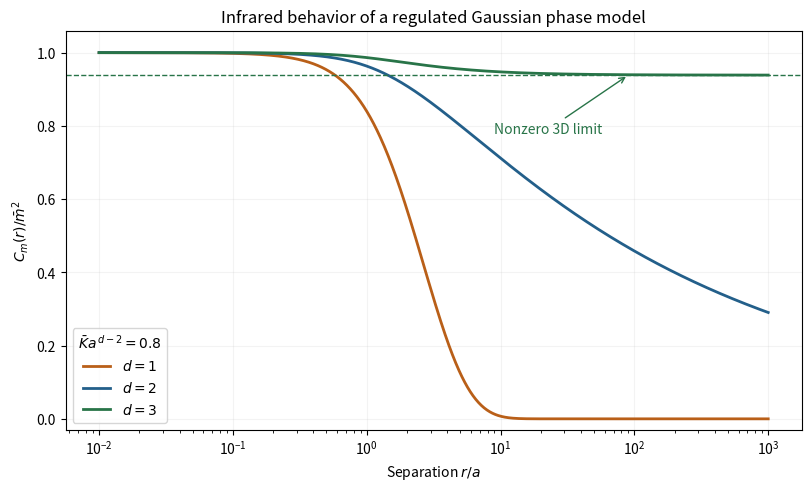

Source code (Python):
"""Original spin-wave correlation curves with exponential momentum regulator, a=1."""
import numpy as np
import matplotlib.pyplot as plt
r=np.geomspace(.01,1000,1200)
K=.8
# Each exponent is G(0)-G(r), evaluated with exp(-a*q), a=1.
D1=(r*np.arctan(r)-.5*np.log1p(r*r))/(np.pi*K)
D2=np.log((1+np.sqrt(1+r*r))/2)/(2*np.pi*K)
D3=(1-np.arctan(r)/r)/(2*np.pi**2*K)
fig,ax=plt.subplots(figsize=(8,4.8),facecolor='white',layout='constrained')
for d,exponent,color in [(1,D1,'#b95f18'),(2,D2,'#235f8a'),(3,D3,'#287448')]:
    ax.semilogx(r,np.exp(-exponent),color=color,lw=2,label=r'$d='+str(d)+'$')
limit=np.exp(-1/(2*np.pi**2*K))
ax.axhline(limit,color='#287448',lw=1,ls='--')
ax.annotate('Nonzero 3D limit',xy=(90,limit),xytext=(9,.78),arrowprops=dict(arrowstyle='->',color='#287448'),color='#287448')
ax.set(xlabel=r'Separation $r/a$',ylabel=r'$C_m(r)/\bar m^2$',ylim=(-.03,1.06),title='Infrared behavior of a regulated Gaussian phase model')
ax.legend(title=r'$\bar K a^{d-2}=0.8$');ax.grid(alpha=.15)
fig.savefig('paper-1-ptcp2012-correlations.png',dpi=165,facecolor='white')
plt.close(fig)
